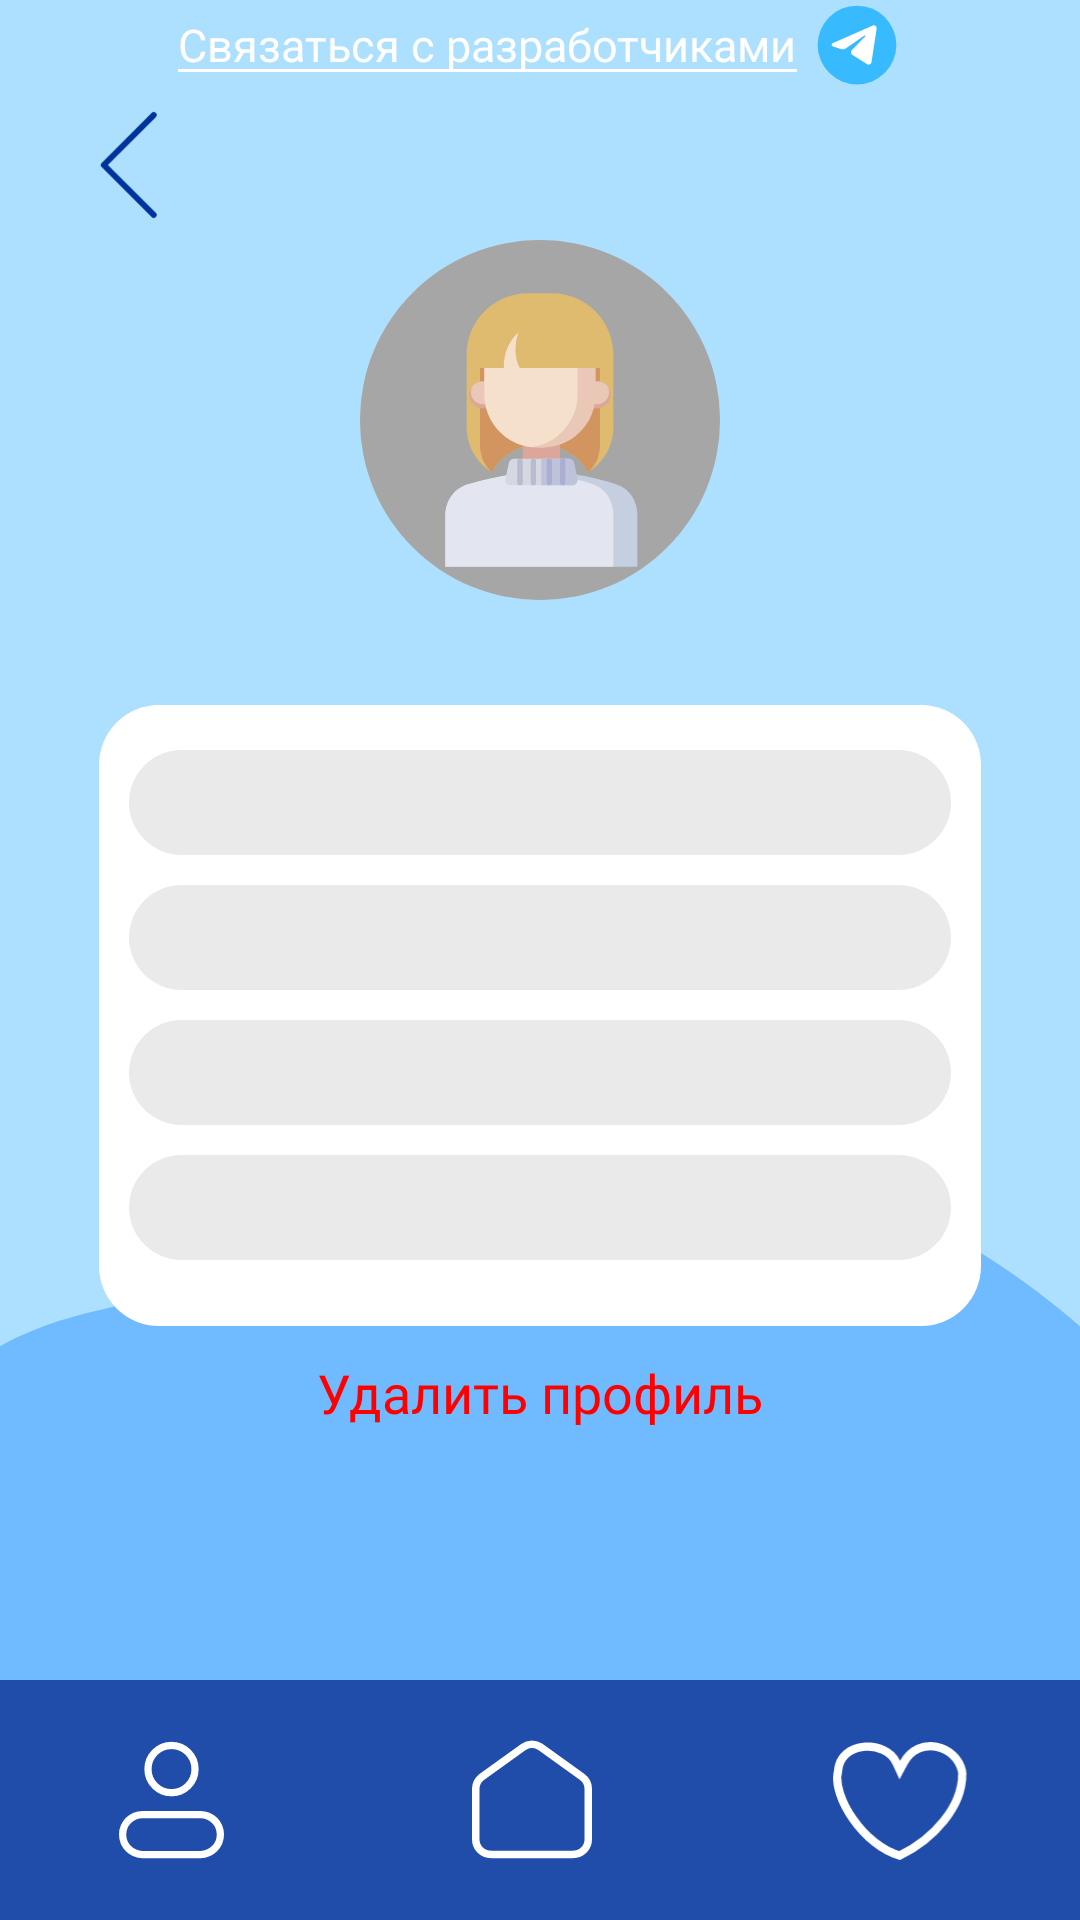

Reconstruct the res/layout file that produces this screen, plus the resources it refers to.
<!-- AndroidManifest.xml: application theme Theme.MyApplication -->
<!-- res/layout/activity_refact_profile.xml -->
<?xml version="1.0" encoding="utf-8"?>
<androidx.constraintlayout.widget.ConstraintLayout
    xmlns:android="http://schemas.android.com/apk/res/android"
    xmlns:app="http://schemas.android.com/apk/res-auto"
    xmlns:tools="http://schemas.android.com/tools"
    android:layout_width="match_parent"
    android:layout_height="match_parent"
    android:id="@+id/plan"
    android:background="@color/fon_reg"
    tools:context=".RefactProfile">


    <ImageView
        android:id="@+id/imageView25"
        android:layout_width="424dp"
        android:layout_height="99dp"
        app:layout_constraintStart_toStartOf="parent"
        app:layout_constraintTop_toTopOf="parent"
        app:srcCompat="@drawable/dark_shape_profile" />

    <ImageView
        android:id="@+id/imageView26"
        android:layout_width="410dp"
        android:layout_height="170dp"
        app:layout_constraintEnd_toEndOf="parent"
        app:layout_constraintTop_toTopOf="parent"
        app:srcCompat="@drawable/light_shape_profile" />

    <ImageView
        android:id="@+id/imageView5"
        android:layout_width="0dp"
        android:layout_height="268dp"
        android:src="@drawable/temni_2_3_snizu"
        android:scaleType="centerCrop"
        app:layout_constraintBottom_toBottomOf="parent"
        app:layout_constraintEnd_toEndOf="parent"
        app:layout_constraintStart_toStartOf="parent"
        android:contentDescription="@null"/>

    <ImageView
        android:id="@+id/imageView18"
        android:layout_width="416dp"
        android:layout_height="235dp"
        app:layout_constraintBottom_toBottomOf="@+id/imageView5"
        app:layout_constraintStart_toStartOf="parent"
        app:srcCompat="@drawable/ab" />

    <ImageView
        android:id="@+id/gobackbutton"
        android:layout_width="50dp"
        android:layout_height="50dp"
        android:layout_marginTop="30dp"
        android:layout_marginStart="20dp"
        android:adjustViewBounds="true"
        android:contentDescription="@null"
        android:clickable="true"
        android:focusable="true"
        android:scaleType="centerCrop"
        android:src="@drawable/chevron_left"
        app:layout_constraintStart_toStartOf="parent"
        app:layout_constraintTop_toTopOf="parent" />

    <LinearLayout
        android:id="@+id/linearLayout"
        android:layout_width="match_parent"
        android:layout_height="80dp"
        android:background="@color/navigation_panel_color"
        android:gravity="center"
        android:orientation="horizontal"
        android:paddingTop="8dp"
        android:paddingBottom="8dp"
        app:layout_constraintBottom_toBottomOf="parent"
        app:layout_constraintEnd_toEndOf="parent"
        app:layout_constraintStart_toStartOf="parent">

        <ImageView
            android:id="@+id/profile_shape"
            android:layout_width="40dp"
            android:layout_height="40dp"
            android:adjustViewBounds="true"
            android:clickable="true"
            android:contentDescription="@null"
            android:focusable="true"
            android:paddingStart="5dp"
            android:paddingEnd="5dp"
            android:scaleType="centerCrop"
            android:src="@drawable/profile_shape"
            app:layout_constraintStart_toStartOf="parent"
            app:layout_constraintTop_toTopOf="parent" />

        <ImageView
            android:id="@+id/main_house_shape"
            android:layout_width="40dp"
            android:layout_height="40dp"
            android:layout_marginStart="80dp"
            android:layout_marginEnd="80dp"
            android:adjustViewBounds="true"
            android:clickable="true"
            android:contentDescription="@null"
            android:focusable="true"
            android:scaleType="centerCrop"
            android:src="@drawable/main_house_shape"
            app:layout_constraintEnd_toEndOf="parent"
            app:layout_constraintTop_toTopOf="parent" />

        <ImageView
            android:id="@+id/heart_shape"
            android:layout_width="45dp"
            android:layout_height="40dp"
            android:adjustViewBounds="true"
            android:clickable="true"
            android:contentDescription="@null"
            android:focusable="true"
            android:scaleType="centerCrop"
            android:src="@drawable/heart_shape"
            app:layout_constraintEnd_toEndOf="parent"
            app:layout_constraintTop_toTopOf="parent" />

    </LinearLayout>

    <LinearLayout
        android:id="@+id/setting"
        android:layout_width="match_parent"
        android:layout_height="wrap_content"

        android:gravity="center"
        android:orientation="horizontal"
        tools:layout_editor_absoluteX="-16dp"
        tools:layout_editor_absoluteY="757dp">

        <TextView
            android:id="@+id/contact_developers_link"
            android:layout_width="wrap_content"
            android:layout_height="wrap_content"
            android:background="@drawable/underline"
            android:clickable="true"
            android:focusable="true"
            android:text="@string/contact_devs"
            android:textColor="@color/white"
            android:textSize="15sp" />

        <ImageView
            android:layout_width="30dp"
            android:layout_height="30dp"
            android:layout_marginStart="5dp"
            android:src="@drawable/telegram" />

    </LinearLayout>

    <FrameLayout
        android:id="@+id/frameAvatar"
        android:layout_width="wrap_content"
        android:layout_height="wrap_content"
        android:layout_marginTop="80dp"
        android:orientation="vertical"
        app:layout_constraintEnd_toEndOf="parent"
        app:layout_constraintStart_toStartOf="parent"
        app:layout_constraintTop_toTopOf="parent">

        <ImageView
            android:id="@+id/iv_avatar"
            android:layout_width="120dp"
            android:layout_height="120dp"
            android:clipToOutline="true"
            android:scaleType="centerCrop"
            android:background="@drawable/circle_mask"
            android:src="@drawable/default_avatar1"
            android:layout_gravity="center" />
    </FrameLayout>

    <TextView
        android:id="@+id/profile_username"
        android:layout_width="wrap_content"
        android:layout_height="wrap_content"
        android:layout_marginTop="8dp"
        tools:text="\@viktoria666"
        android:textColor="@color/login_dark_blue"
        android:textAppearance="?attr/textAppearanceHeadline6"
        app:layout_constraintTop_toBottomOf="@id/frameAvatar"
        app:layout_constraintStart_toStartOf="parent"
        app:layout_constraintEnd_toEndOf="parent"/>

    <LinearLayout
        android:id="@+id/profile_info_card"
        android:layout_width="294dp"
        android:layout_height="207dp"
        android:layout_marginTop="20dp"
        android:background="@drawable/rounded_edit_text"
        android:orientation="vertical"
        android:paddingLeft="10dp"
        android:paddingTop="10dp"
        android:paddingRight="10dp"
        android:paddingBottom="10dp"
        app:layout_constraintEnd_toEndOf="parent"
        app:layout_constraintStart_toStartOf="parent"
        app:layout_constraintTop_toBottomOf="@+id/profile_username">

        <TextView
            android:id="@+id/info_name"
            android:layout_width="match_parent"
            android:layout_height="35dp"
            android:layout_marginTop="5dp"
            android:layout_marginBottom="5dp"
            android:background="@drawable/rounded_gray_edittext_bg"
            android:backgroundTint="@color/login_input_gray"
            android:gravity="center_vertical|start"
            android:minHeight="48dp"
            android:paddingStart="16dp"
            android:paddingLeft="16dp"
            android:paddingEnd="16dp"
            android:paddingRight="16dp"
            android:textSize="17sp" />

        <TextView
            android:id="@+id/info_dob"
            android:layout_width="match_parent"
            android:layout_height="35dp"
            android:layout_marginTop="5dp"
            android:layout_marginBottom="5dp"
            android:background="@drawable/rounded_gray_edittext_bg"
            android:backgroundTint="@color/login_input_gray"
            android:gravity="center_vertical|start"
            android:minHeight="48dp"
            android:paddingStart="16dp"
            android:paddingLeft="16dp"
            android:paddingEnd="16dp"
            android:paddingRight="16dp"
            android:textSize="17sp" />

        <TextView
            android:id="@+id/info_username_in_card"
            android:layout_width="match_parent"
            android:layout_height="35dp"
            android:layout_marginTop="5dp"
            android:layout_marginBottom="5dp"
            android:background="@drawable/rounded_gray_edittext_bg"
            android:backgroundTint="@color/login_input_gray"
            android:gravity="center_vertical|start"
            android:minHeight="48dp"
            android:paddingStart="16dp"
            android:paddingLeft="16dp"
            android:paddingEnd="16dp"
            android:paddingRight="16dp"
            android:textSize="17sp" />

        <TextView
            android:id="@+id/info_style"
            android:layout_width="match_parent"
            android:layout_height="35dp"
            android:layout_marginTop="5dp"
            android:layout_marginBottom="5dp"
            android:background="@drawable/rounded_gray_edittext_bg"
            android:backgroundTint="@color/login_input_gray"
            android:gravity="center_vertical|start"
            android:minHeight="48dp"
            android:paddingStart="16dp"
            android:paddingLeft="16dp"
            android:paddingEnd="16dp"
            android:paddingRight="16dp"
            android:textSize="17sp" />
    </LinearLayout>

    <Button
        android:id="@+id/button"
        android:layout_width="wrap_content"
        android:layout_height="wrap_content"
        android:layout_marginTop="10dp"
        android:background="@android:color/transparent"
        android:fontFamily="@font/manrope_bold"
        android:text="@string/delete"
        android:textColor="@color/red"
        android:textSize="18dp"
        app:layout_constraintEnd_toEndOf="parent"
        app:layout_constraintStart_toStartOf="parent"
        app:layout_constraintTop_toBottomOf="@+id/profile_info_card" />


</androidx.constraintlayout.widget.ConstraintLayout>
<!-- resources referenced by this layout -->
<resources>
  <color name="fon_reg">#ADDFFF</color>
  <color name="login_dark_blue">#003399</color>
  <color name="login_input_gray">#EAEAEA</color>
  <color name="navigation_panel_color">#1F4DA9</color>
  <color name="red">#CB2727</color>
  <color name="white">#FFFFFFFF</color>
  <!-- drawable ab (drawable) -->
  <vector xmlns:android="http://schemas.android.com/apk/res/android"
      android:width="393dp"
      android:height="221dp"
      android:viewportWidth="393"
      android:viewportHeight="221">
    <path
        android:pathData="M196.57,472.47C114.54,426.18 -71.09,233.47 -24.41,257.54C-71.09,233.47 -9.55,179.09 41.82,85.73C93.2,-7.63 161.93,24.57 274.85,4.86C387.76,-14.84 401.08,29.72 441.6,65.88C482.13,102.04 439.54,187.79 409.05,198.36C378.56,208.93 401.37,300.22 395.46,361.65C389.55,423.07 278.6,518.75 196.57,472.47Z"
        android:fillColor="#0013A0"
        android:fillAlpha="0.45"/>
  </vector>
  <!-- drawable chevron_left (drawable) -->
  <vector xmlns:android="http://schemas.android.com/apk/res/android"
      android:width="38dp"
      android:height="39dp"
      android:viewportWidth="38"
      android:viewportHeight="39">
    <path
        android:pathData="M23.75,6.833L11.083,19.5L23.75,32.167"
        android:strokeLineJoin="round"
        android:strokeWidth="1.5"
        android:fillColor="#00000000"
        android:strokeColor="@color/login_dark_blue"
        android:strokeLineCap="round"/>
  </vector>
  <!-- drawable circle_mask (drawable) -->
  <?xml version="1.0" encoding="utf-8"?>
  <shape xmlns:android="http://schemas.android.com/apk/res/android"
      android:shape="oval">
      <solid android:color="@android:color/transparent"/>
      <stroke android:width="1dp" android:color="#BDBDBD"/>
  </shape>
  <!-- drawable main_house_shape (drawable) -->
  <vector xmlns:android="http://schemas.android.com/apk/res/android"
      android:width="32dp"
      android:height="32dp"
      android:viewportWidth="32"
      android:viewportHeight="32">
    <path
        android:pathData="M13.665,1.909C14.973,0.969 16.706,0.911 18.067,1.733L18.335,1.909L29.335,9.815C30.38,10.567 31,11.776 31,13.064V26.5C31,28.709 29.209,30.5 27,30.5H5C2.791,30.5 1,28.709 1,26.5V13.064L1.007,12.823C1.074,11.707 1.607,10.668 2.475,9.962L2.665,9.815L13.665,1.909Z"
        android:strokeWidth="2"
        android:fillColor="#00000000"
        android:strokeColor="#ffffff"/>
  </vector>
  <!-- drawable rounded_edit_text (drawable) -->
  <?xml version="1.0" encoding="utf-8"?>
  <shape xmlns:android="http://schemas.android.com/apk/res/android">
      <solid android:color="@color/white"/> 
      <corners android:radius="20dp"/> 
  </shape>
  <!-- drawable rounded_gray_edittext_bg (drawable) -->
  <?xml version="1.0" encoding="utf-8"?>
  <shape xmlns:android="http://schemas.android.com/apk/res/android"
      android:shape="rectangle">
      <solid android:color="@color/ser"/>
      <corners android:radius="25dp"/>
  </shape>
  <!-- drawable underline (drawable) -->
  <layer-list xmlns:android="http://schemas.android.com/apk/res/android">
      <item
          android:left="-2dp"
          android:right="-2dp"
          android:top="-2dp"
          android:bottom="1dp">
  
          <shape android:shape="rectangle">
              <solid android:color="@android:color/transparent" />
              <stroke
                  android:width="1dp"
                  android:color="#FFFFFF" />
          </shape>
      </item>
  </layer-list>
  <string name="contact_devs">Связаться с разработчиками</string>
  <string name="delete">Удалить профиль</string>
</resources>
